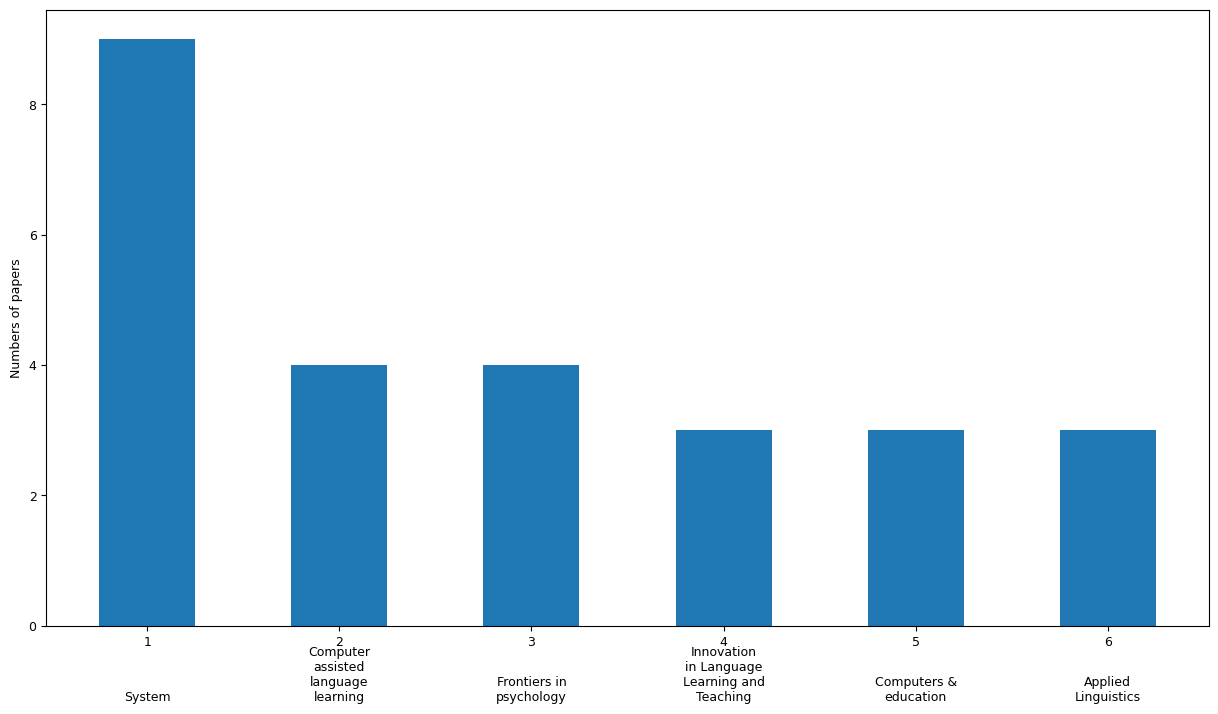

The matplotlib source for this figure:
import matplotlib.pyplot as plt
import numpy as np
from matplotlib.ticker import MultipleLocator, FormatStrFormatter
import textwrap

# 设置全局字体和字体大小
plt.rcParams['font.size'] = 9
plt.rcParams['font.family'] = 'Times New Roman'

# 数据
categories = ['System', 'Computer assisted language learning', 'Frontiers in psychology', 'Innovation in Language Learning and Teaching', 'Computers & education', 'Applied Linguistics']
ca     = [1,2,3,4,5,6]
values = [9, 4, 4, 3, 3, 3]

# 创建图表
fig, ax = plt.subplots(figsize=(15, 8))

# 绘制柱状图
bars = ax.bar(ca, values,width=0.5)

# 添加标题和标签
# ax.set_title('示例柱状图')
# ax.set_xlabel('类别') 'color': 'darkred'
ax.set_ylabel('Numbers of papers', fontsize=9, color='black') 

# 在每个柱子顶部标注类别名称，使用 textwrap 模块处理文本换行
for bar, category in zip(bars, categories):
    wrapped_text = "\n".join(textwrap.wrap(category, width=12))
    ax.text(bar.get_x() + bar.get_width() / 2, -1.2, wrapped_text, ha='center', va='bottom', fontsize=9,fontdict={'family': 'Times New Roman', 'color': 'black', 'weight': 'normal'})


# 显示图表
# plt.show()
plt.savefig("paper-cjh-publication-size.png", dpi=600, bbox_inches='tight')